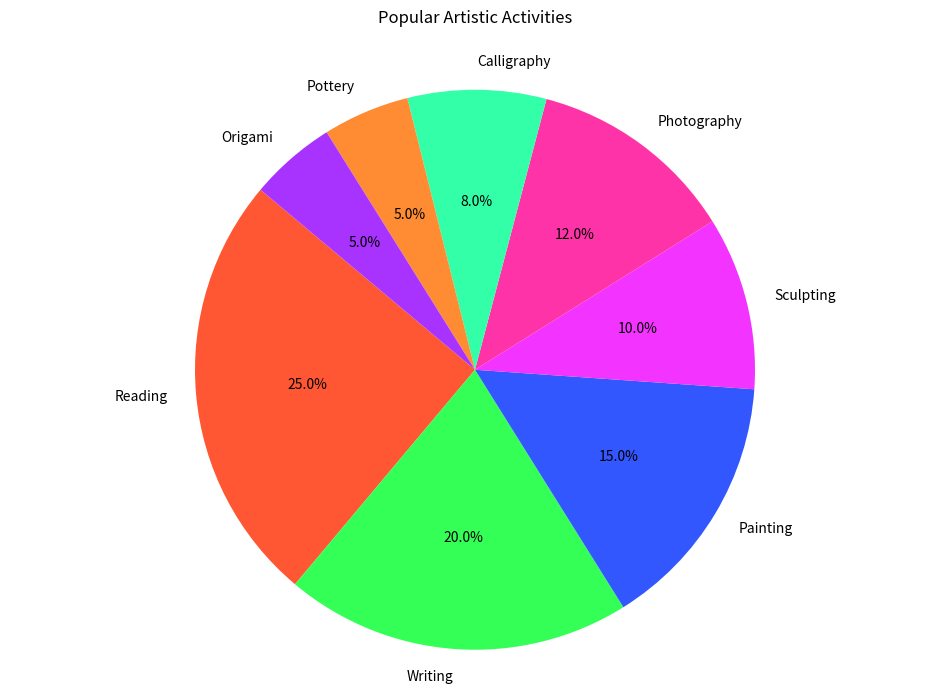

Generate this figure with matplotlib:

import matplotlib.pyplot as plt

# Data to plot
labels = ['Reading', 'Writing', 'Painting', 'Sculpting', 'Photography', 'Calligraphy', 'Pottery', 'Origami']
sizes = [25, 20, 15, 10, 12, 8, 5, 5]
colors = ['#FF5733', '#33FF57', '#3357FF', '#F333FF', '#FF33A8', '#33FFA8', '#FF8C33', '#A833FF']

# Create pie chart
plt.figure(figsize=(12, 8))
plt.pie(sizes, labels=labels, colors=colors, autopct='%1.1f%%', startangle=140)

# Title
plt.title('Popular Artistic Activities', y=1.05)

# Display the chart
plt.axis('equal')  # Equal aspect ratio ensures that pie is drawn as a circle.
plt.show()
